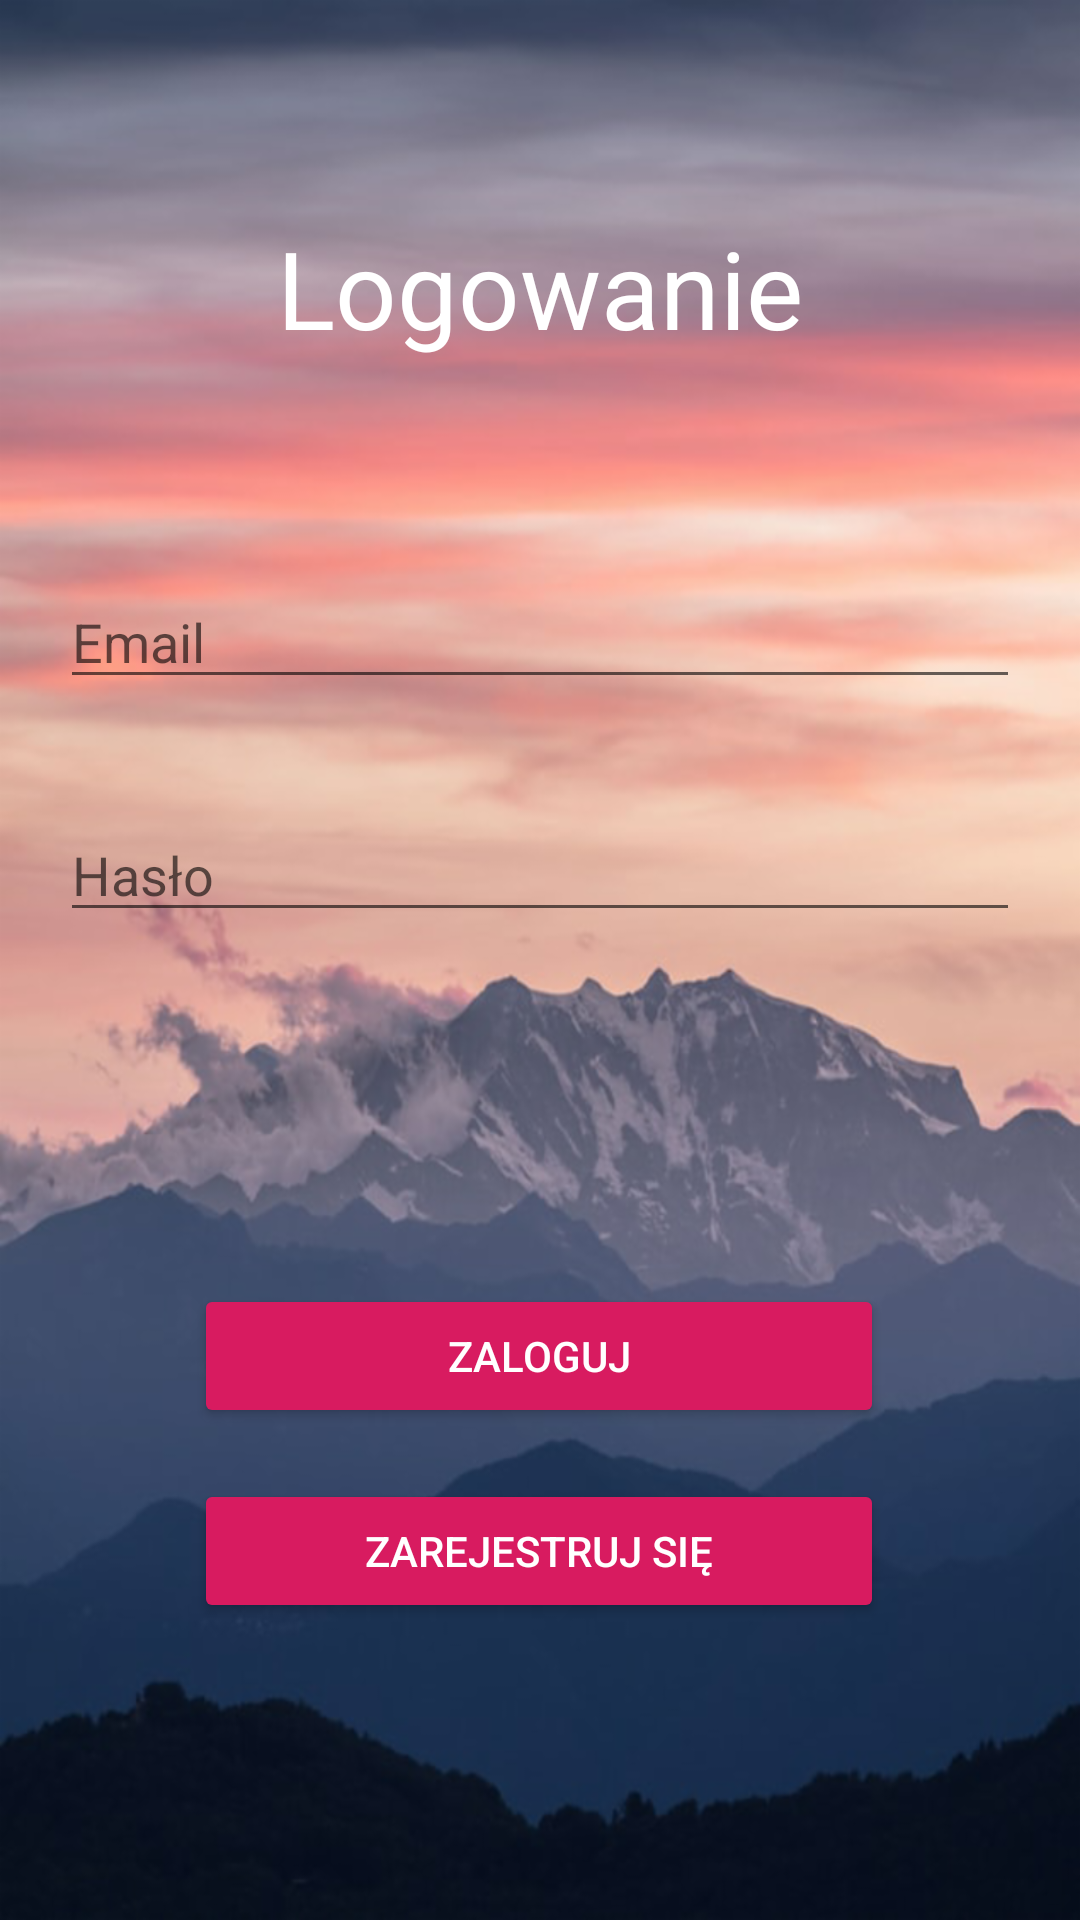

Here is an Android app screen rendered from its layout file. Give the layout XML and the strings, colors and styles it references.
<!-- AndroidManifest.xml: application theme AppTheme -->
<!-- res/layout/activity_login.xml -->
<?xml version="1.0" encoding="utf-8"?>
<androidx.constraintlayout.widget.ConstraintLayout xmlns:android="http://schemas.android.com/apk/res/android"
    xmlns:app="http://schemas.android.com/apk/res-auto"
    xmlns:tools="http://schemas.android.com/tools"
    android:layout_width="match_parent"
    android:layout_height="match_parent"
    tools:context=".LoginActivity"
    android:background="@drawable/background">

    <Button
        android:id="@+id/btRegister"
        style="@android:style/Widget.Material.Button.Colored"
        android:layout_width="230dp"
        android:layout_height="wrap_content"
        android:onClick="signup"
        android:text="Zarejestruj się"
        app:layout_constraintBottom_toBottomOf="parent"
        app:layout_constraintEnd_toEndOf="parent"
        app:layout_constraintHorizontal_bias="0.497"
        app:layout_constraintStart_toStartOf="parent"
        app:layout_constraintTop_toTopOf="parent"
        app:layout_constraintVertical_bias="0.833" />

    <Button
        android:id="@+id/btLogin"
        style="@android:style/Widget.Material.Button.Colored"
        android:layout_width="230dp"
        android:layout_height="wrap_content"
        android:onClick="Login"
        android:text="Zaloguj"
        app:layout_constraintBottom_toBottomOf="parent"
        app:layout_constraintEnd_toEndOf="parent"
        app:layout_constraintHorizontal_bias="0.497"
        app:layout_constraintStart_toStartOf="parent"
        app:layout_constraintTop_toTopOf="parent"
        app:layout_constraintVertical_bias="0.723" />

    <EditText
        android:id="@+id/etEmail"
        android:layout_width="0dp"
        android:layout_height="wrap_content"
        android:layout_marginLeft="20dp"
        android:layout_marginRight="20dp"
        android:drawableLeft="@drawable/ic_email_black_24dp"
        android:ems="10"
        android:hint="Email"
        android:inputType="textEmailAddress"
        android:textColor="@android:color/white"
        app:layout_constraintBottom_toBottomOf="parent"
        app:layout_constraintEnd_toEndOf="parent"
        app:layout_constraintStart_toStartOf="parent"
        app:layout_constraintTop_toTopOf="parent"
        app:layout_constraintVertical_bias="0.32" />

    <EditText
        android:id="@+id/etPass"
        android:layout_width="0dp"
        android:layout_height="wrap_content"
        android:layout_marginLeft="20dp"
        android:layout_marginRight="20dp"
        android:drawableLeft="@drawable/ic_lock_white_24dp"
        android:ems="10"
        android:hint="Hasło"
        android:inputType="textPassword"
        android:textColor="@android:color/white"
        app:layout_constraintBottom_toBottomOf="parent"
        app:layout_constraintEnd_toEndOf="parent"
        app:layout_constraintStart_toStartOf="parent"
        app:layout_constraintTop_toTopOf="parent"
        app:layout_constraintVertical_bias="0.45"
        android:autofillHints="password"/>

    <TextView
        android:id="@+id/tvLogin"
        android:layout_width="wrap_content"
        android:layout_height="wrap_content"
        android:text="Logowanie"
        android:textColor="@android:color/white"
        android:textSize="36sp"
        app:layout_constraintBottom_toTopOf="@+id/etEmail"
        app:layout_constraintEnd_toEndOf="parent"
        app:layout_constraintStart_toStartOf="parent"
        app:layout_constraintTop_toTopOf="parent" />

    <ProgressBar
        android:id="@+id/progressBar"
        style="?android:attr/progressBarStyle"
        android:layout_width="239dp"
        android:layout_height="121dp"
        android:visibility="gone"
        app:layout_constraintBottom_toBottomOf="parent"
        app:layout_constraintEnd_toEndOf="parent"
        app:layout_constraintHorizontal_bias="0.498"
        app:layout_constraintStart_toStartOf="parent"
        app:layout_constraintTop_toTopOf="parent" />

</androidx.constraintlayout.widget.ConstraintLayout>
<!-- resources referenced by this layout -->
<resources>
  <!-- drawable background: webp bitmap (drawable-hdpi, 154132 bytes) -->
  <style name="AppTheme" parent="Theme.AppCompat.Light.DarkActionBar">
          
          <item name="colorPrimary">@color/colorPrimary</item>
          <item name="colorPrimaryDark">@color/colorPrimaryDark</item>
          <item name="colorAccent">@color/colorAccent</item>
      </style>
  <color name="colorPrimary">#008577</color>
  <color name="colorPrimaryDark">#00574B</color>
  <color name="colorAccent">#D81B60</color>
</resources>
